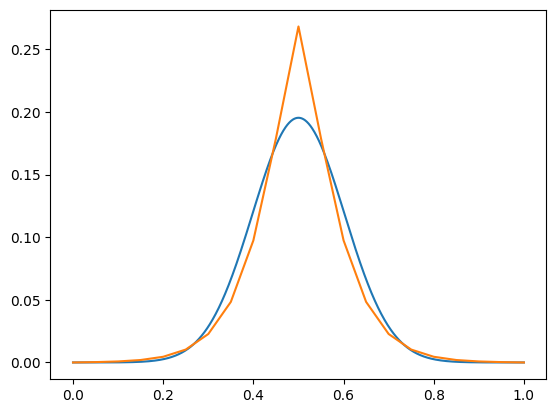

Values plotted in this chart, from the file beside it:
x, u
0, 0
0.05, 0.0002956
0.1, 0.0008208
0.15, 0.001968
0.2, 0.004556
0.25, 0.01031
0.3, 0.02274
0.35, 0.04839
0.4, 0.09751
0.45, 0.1789
0.5, 0.2683
0.55, 0.1789
0.6, 0.09751
0.65, 0.04839
0.7, 0.02274
0.75, 0.01031
0.8, 0.004556
0.85, 0.001968
0.9, 0.0008208
0.95, 0.0002956
1, 0
